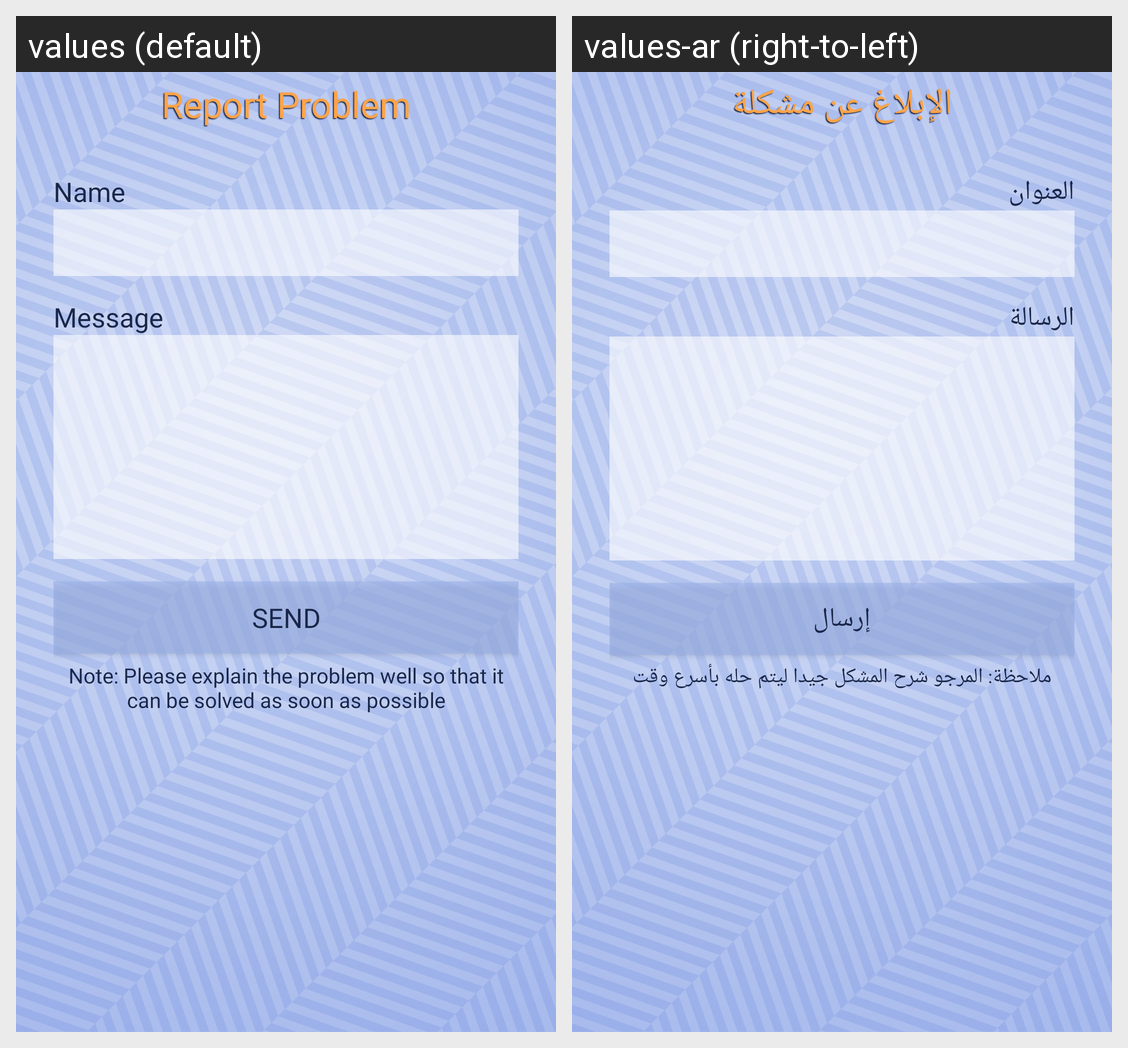

This grid shows one Android layout under two languages. Give, for every string resource on the screen, its name, the default text and each shown locale's text.
Android screen res/layout/activity_report_problem.xml rendered under 2 locales, left to right: values (default), values-ar (right-to-left). Device: Nexus 5 (rendered at 1080×1920; each locale shown at half size, 540×960, under a caption strip naming it); theme AppThemee.
Strings drawn on this screen, with the default value and each locale's value (text and hints the layout hard-codes, and strings that could not be matched under every locale, appear in the picture but are not listed):

reportproblem
  values: Report Problem
  values-ar: الإبلاغ عن مشكلة

title
  values: Name
  values-ar: العنوان

message
  values: Message
  values-ar: الرسالة

send
  values: send
  values-ar: إرسال

reportHint
  values: Note: Please explain the problem well so that it can be solved as soon as possible
  values-ar: ملاحظة: المرجو شرح المشكل جيدا ليتم حله بأسرع وقت
